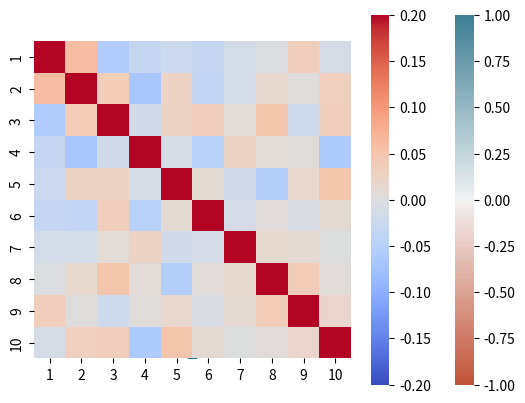

Write the Python code that produced this figure.
# -*- coding: utf-8 -*-
"""
Created on Fri Nov 20 13:04:59 2020
False Discovery Rate
[redacted]
"""

#load basiclibraries
import os
import numpy as np
import pandas as pd
from pandas.api.types import CategoricalDtype #For definition of custom categorical data types (ordinal if necesary)
import matplotlib.pyplot as plt
import seaborn as sns  # For hi level, Pandas oriented, graphics
import scipy.stats as stats  # For statistical inference 
from scipy.stats import pearsonr

#reset -f 


#Set sumber of columns
n=10

#create a dataset with 1000 random integer numbers (from 0 to 100) stored in n variables (columns)
df1 = pd.DataFrame(np.random.randint(0,100,size=(1000, n)), columns=np.arange(1,n+1,1))
print (df1)

pearsonr(df1[1], df1[2])  #No hay correlación porque son números aleatorios
plt.scatter(df1[1], df1[2])

#Compute the correlations between all variables 
c_m= df1.corr()  #Matriz de correlaciones
print (c_m)

#represent the correlation matrix in a heatmap
sns.heatmap(c_m, vmin=-1, vmax=1, center=0, cmap=sns.diverging_palette(20, 220, n=200), square=True)

#Fine-tune graphic parameter (ranges of color scale)
sns.heatmap(c_m, vmin=-0.2, vmax=0.2, center=0, cmap= 'coolwarm', square=True)
#Parece que hay correlación entre algunas variables de entorno al +-0.2

#Now compute the p-values for every correlation to learn wich correlations are significant.

#For doing so I create a specific function for that (functions will be discussed later in the course)
def calculate_pvalues(df):
    df = df.dropna()._get_numeric_data()
    dfcols = pd.DataFrame(columns=df.columns)
    pvalues = dfcols.transpose().join(dfcols, how='outer')
    for r in df.columns:
        for c in df.columns:
            pvalues[r][c] = round(pearsonr(df[r], df[c])[1], 4)
    return pvalues

#Get the p_values matrix and transform it to numeric, so we can rank them later
p_val_matrix = calculate_pvalues(df1)
col=np.arange(1,n+1,1)
p_val_matrix[col] = pd.to_numeric(p_val_matrix[col].stack(), errors='coerce').unstack()


#Lets take all the p_values and let's rank them in a list
list_pval = (p_val_matrix.where(np.triu(np.ones(c_m.shape), k=1).astype(np.bool))
                  .stack()
                  .sort_values(ascending=False))

#sns.heatmap(p_val_matrix, vmin=0, vmax=1, center=0.5, cmap=sns.diverging_palette(20, 220, n=200), square=True)

